Run: headless pygame with SDL's dummy video driver; simulated clock (each Clock.tick advances the game by its frame time, no real sleeping); random seed 0; keys injected as events and as key.get_pressed() state; no mouse input.
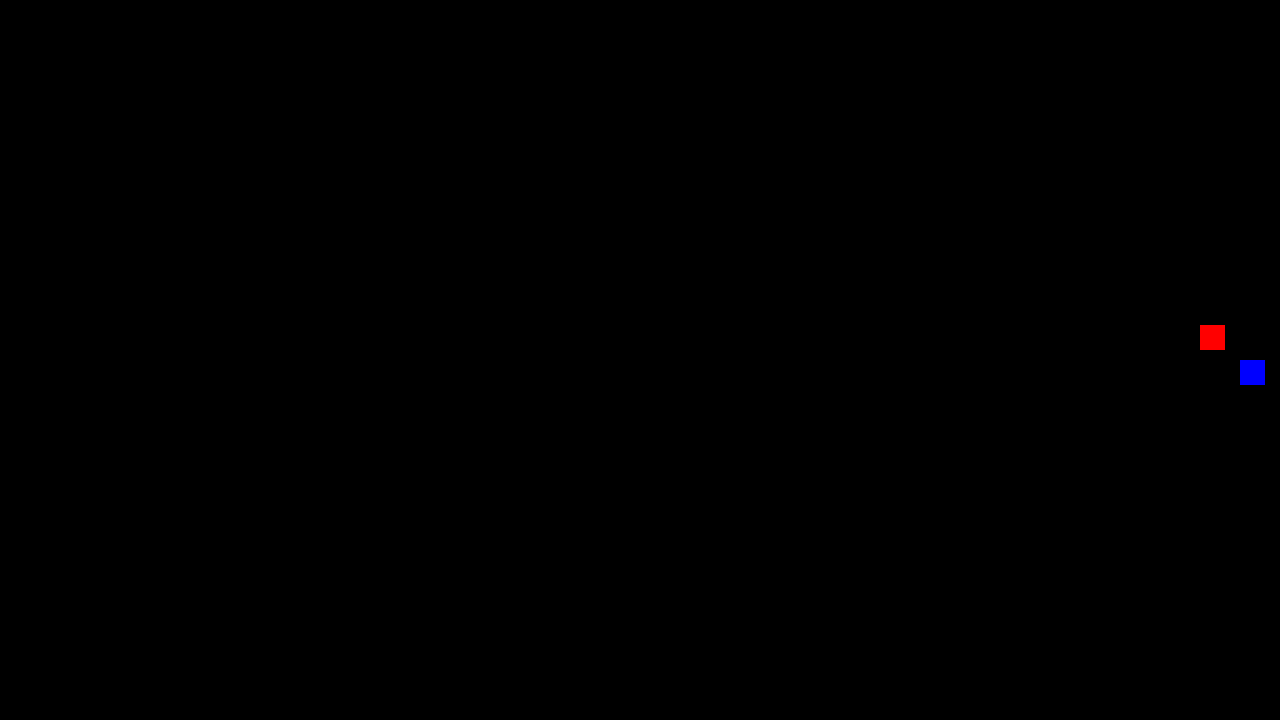
Frame 1 of 1 · flips 1–60 · no input (game ended)

The pygame program that drew these frames:

import pygame
import sys
import random

# Initialize the game and set the window
pygame.init()
width = 1280
height = 720
screen = pygame.display.set_mode((width, height))

# Define colors and other variables
WHITE = (255, 255, 255)
BLACK = (0, 0, 0)
RED = (255, 0, 0)
BLUE = (0, 0, 255)
BLOCK_SIZE = 25
SPEED = 10
DIRECTIONS = {
    pygame.K_UP: (0, -1),
    pygame.K_DOWN: (0, 1),
    pygame.K_LEFT: (-1, 0),
    pygame.K_RIGHT: (1, 0)
}


# Create the snake with methods
class Snake:
    def __init__(self):
        self.length = 1
        self.segments = [pygame.Rect(width / 2, height / 2, BLOCK_SIZE, BLOCK_SIZE)]
        self.direction = random.choice(list(DIRECTIONS.values()))

    def move(self):
        dx, dy = self.direction
        head = pygame.Rect(self.segments[0].x + dx * BLOCK_SIZE, self.segments[0].y + dy * BLOCK_SIZE, BLOCK_SIZE, BLOCK_SIZE)
        
        # Check for boundary collision
        if head.left < 0 or head.right > width or head.top < 0 or head.bottom > height:
            game_over()
        
        self.segments.insert(0, head)
        if len(self.segments) > self.length:
            self.segments.pop()

    def change_direction(self, key):
        new_direction = DIRECTIONS.get(key)
        if new_direction and (new_direction[0] != -self.direction[0] or new_direction[1] != -self.direction[1]):
            self.direction = new_direction

    def draw(self, surface):
        for segment in self.segments:
            pygame.draw.rect(surface, BLUE, segment)


# Create the fruit and methods
class Fruit:
    def __init__(self):
        self.rect = pygame.Rect(0, 0, BLOCK_SIZE, BLOCK_SIZE)
        self.color = RED
        self.randomize_position()

    def randomize_position(self):
        x = random.randint(0, (width - BLOCK_SIZE) // BLOCK_SIZE) * BLOCK_SIZE
        y = random.randint(0, (height - BLOCK_SIZE) // BLOCK_SIZE) * BLOCK_SIZE
        self.rect.topleft = (x, y)

    def draw(self, surface):
        pygame.draw.rect(surface, self.color, self.rect)


# Game over function
def game_over():
    pygame.quit()
    sys.exit()


# Main game logic and loop
def main():
    clock = pygame.time.Clock()
    snake = Snake()
    fruit = Fruit()

    while True:
        for event in pygame.event.get():
            if event.type == pygame.QUIT:
                game_over()
            elif event.type == pygame.KEYDOWN:
                snake.change_direction(event.key)

        snake.move()

        # Check for collision with fruit
        if snake.segments[0].colliderect(fruit.rect):
            snake.length += 1
            fruit.randomize_position()

        screen.fill(BLACK)  # Clear the screen

        snake.draw(screen)
        fruit.draw(screen)

        pygame.display.update()
        clock.tick(SPEED)


if __name__ == "__main__":
    main()
